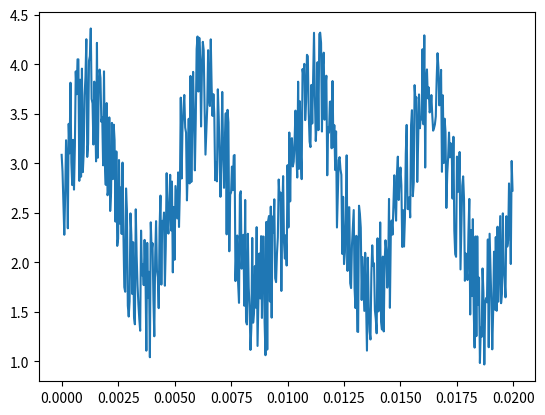
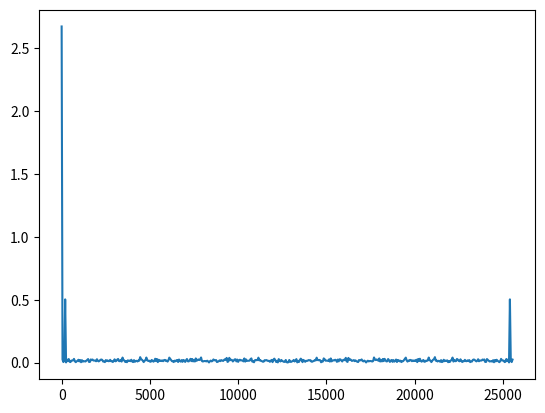
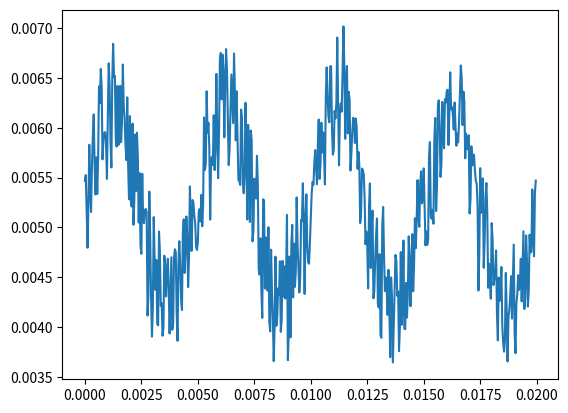

Here is the Python script that generated these plots, in order:
#Ejercicio4
# 'y' es una senal en funcion del tiempo 't' con las unidades descritas en el codigo.
# a. Grafique la senal en funcion del tiempo en la figura 'senal.png' ('y' vs. 't')
# b. Calule la transformada de Fourier (sin utilizar funciones de fast fourier transform) y
# grafique la norma de la transformada en funcion de la frecuencia (figura 'fourier.png')
# c. Lleve a cero los coeficientes de Fourier con frecuencias mayores que 10000 Hz y calcule 
# la transformada inversa para graficar la nueva senal (figura 'filtro.png')

import numpy as np
import matplotlib
matplotlib.use('Agg')
import matplotlib.pyplot as plt


n = 512 # number of point in the whole interval
f = 200.0 #  frequency in Hz
dt = 1 / (f * 128 ) #128 samples per frequency
t = np.linspace( 0, (n-1)*dt, n) 
y = np.sin(2 * np.pi * f * t) + np.cos(2 * np.pi * f * t * t)
noise = 1.4*(np.random.rand(n)+0.7)
y  =  y + noise

plt.figure()
plt.plot(t,y)
plt.savefig('senal.png')

fourier = np.zeros(n)
fourier_Re = np.zeros(n)
fourier_Im = np.zeros(n)

for i in range(n):
    suma_RE = 0
    suma_IM = 0
    for j in range(n):
        suma_RE += y[j]*np.cos(-2*np.pi*i*j/n)/n
        suma_IM += y[j]*np.sin(-2*np.pi*i*j/n)/n
    fourier[i] = np.sqrt(suma_RE**2 + suma_IM**2)
    fourier_Re[i] = suma_RE
    fourier_Im[i] = suma_IM

omega = np.array(range(n))/(n*dt)

plt.figure()
plt.plot(omega,fourier)
plt.savefig('fourier.png')

RE_filt = np.zeros(n)
IM_filt = np.zeros(n)

for i in range(n):
    w = omega[i]
    if(w <= 10000):
        RE_filt[i] = fourier_Re[i]
        IM_filt[i] = fourier_Im[i]


filtro = np.zeros(n)
for i in range(n):
    suma = 0
    for j in range(n):
        suma += (RE_filt[j]+1j*IM_filt[j])*np.exp(2*np.pi*i*j*1j/n)/n
    filtro[i] = np.real(suma)

print(filtro)
plt.figure()
plt.plot(t,filtro)
plt.savefig('filtro.png')

    
        
    
